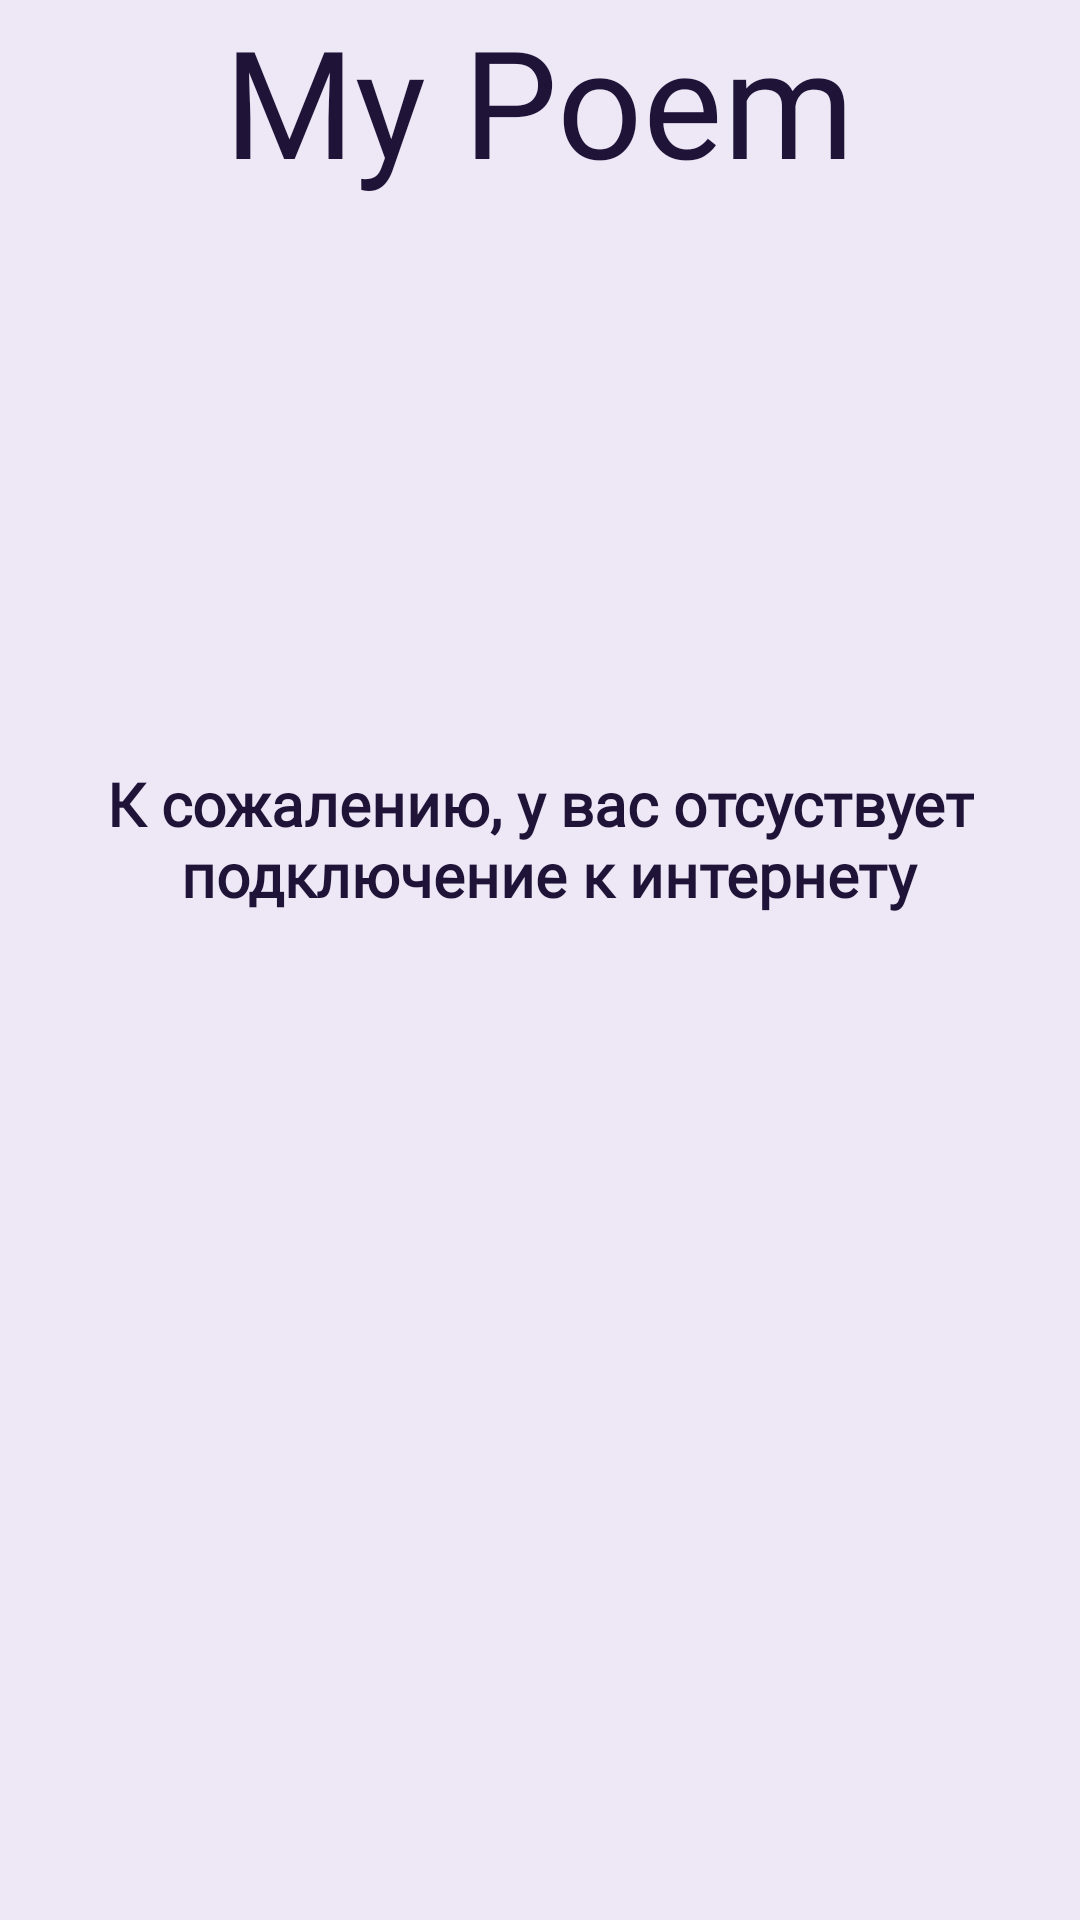

Produce the Android XML layout that renders to this screen, including the resource entries it uses.
<!-- AndroidManifest.xml: application theme AppTheme -->
<!-- res/layout/fragment_my_poem.xml -->
<?xml version="1.0" encoding="utf-8"?>
<androidx.constraintlayout.widget.ConstraintLayout xmlns:android="http://schemas.android.com/apk/res/android"
    xmlns:app="http://schemas.android.com/apk/res-auto"
    android:layout_width="match_parent"
    android:layout_height="match_parent"
    android:background="#EDE7F6">


    <androidx.recyclerview.widget.RecyclerView
        android:id="@+id/RecyclerMainMyPoem"
        android:layout_width="match_parent"
        android:layout_height="match_parent"
        android:layout_marginTop="65dp"
        app:layout_constraintEnd_toEndOf="parent"
        app:layout_constraintStart_toStartOf="parent"
        app:layout_constraintTop_toBottomOf="@+id/textView2" />


    <TextView
        android:id="@+id/textView2"
        android:layout_width="wrap_content"
        android:layout_height="wrap_content"
        android:fontFamily="@font/g17575"
        android:text="@string/my_poem"
        android:textColor="#1f1338"
        android:textSize="50sp"
        app:layout_constraintEnd_toEndOf="parent"
        app:layout_constraintStart_toStartOf="parent"
        app:layout_constraintTop_toTopOf="parent" />


    <ImageView
        android:id="@+id/imageViewNoInternet"
        android:layout_width="match_parent"
        android:layout_height="match_parent"
        android:layout_marginLeft="55dp"
        android:layout_marginTop="330dp"
        android:layout_marginRight="55dp"
        android:layout_marginBottom="50dp"
        app:layout_constraintBottom_toBottomOf="parent"
        app:layout_constraintEnd_toEndOf="parent"
        app:layout_constraintStart_toStartOf="parent"
        android:contentDescription="@string/picture" />

    <TextView
        android:id="@+id/textViewNoInternet"
        android:layout_width="wrap_content"
        android:layout_height="wrap_content"
        android:layout_marginBottom="25dp"
        android:fontFamily="@font/g4201"
        android:gravity="center_horizontal"
        android:text="@string/no_internet"
        android:textColor="#1f1338"
        android:textSize="20sp"
        android:textStyle="bold"
        app:layout_constraintBottom_toTopOf="@+id/imageViewNoInternet"
        app:layout_constraintEnd_toEndOf="parent"
        app:layout_constraintStart_toStartOf="parent" />


</androidx.constraintlayout.widget.ConstraintLayout>
<!-- resources referenced by this layout -->
<resources>
  <string name="my_poem">My Poem</string>
  <string name="no_internet">К сожалению, у вас отсуствует\n подключение к интернету</string>
  <string name="picture">Изображение</string>
  <style name="AppTheme" parent="Theme.AppCompat.Light.NoActionBar">
          <item name="colorPrimary">#1f1338</item>
          <item name="colorPrimaryDark">#1f1338</item>
      </style>
</resources>
